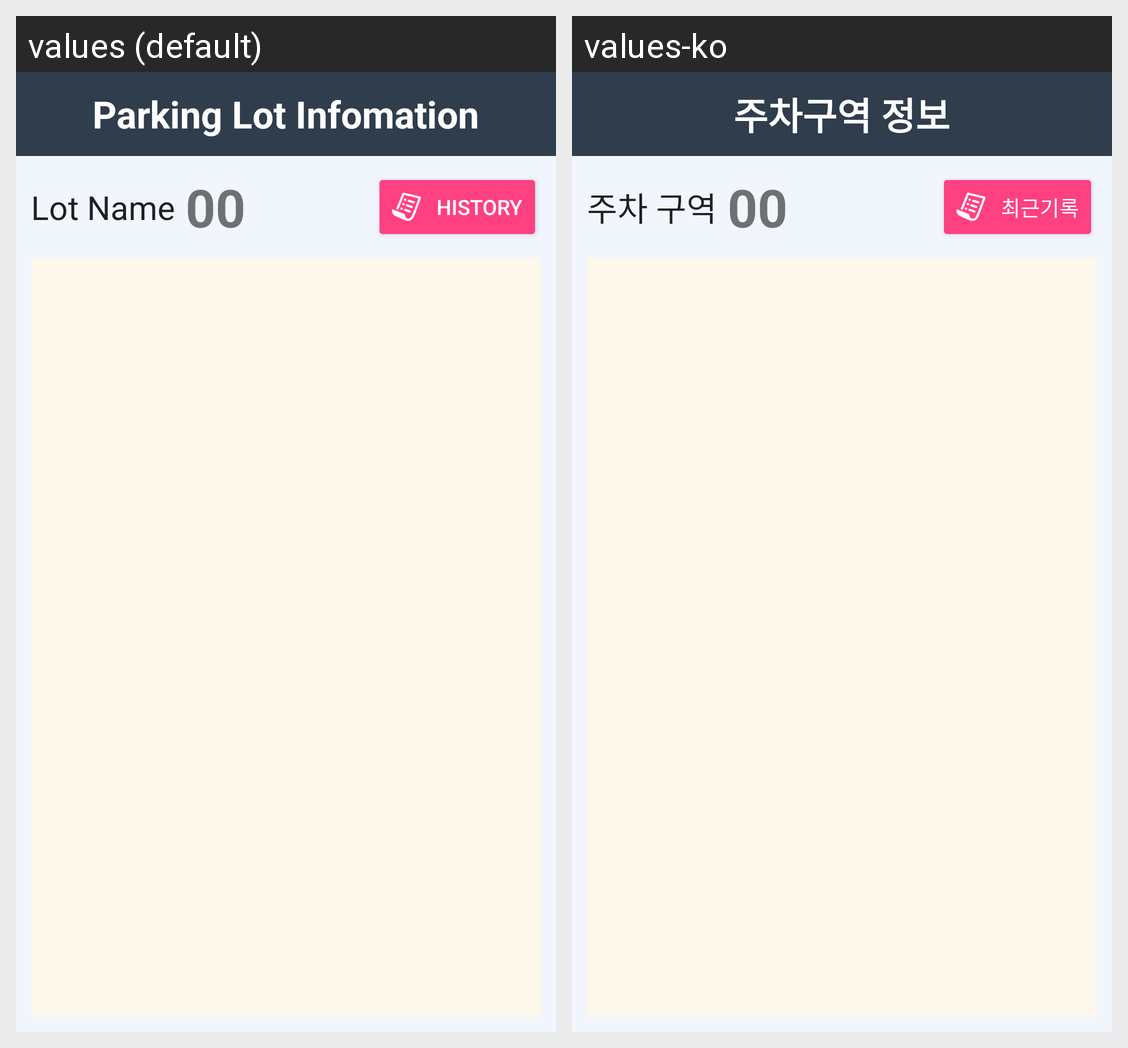

Here is an Android app screen in its default locale and in the app's own translations. Write out the translated-string differences for the strings that appear on this screen.
Android screen res/layout/activity_single_lot_info.xml rendered under 2 locales, left to right: values (default), values-ko. Device: Nexus 5 (rendered at 1080×1920; each locale shown at half size, 540×960, under a caption strip naming it); theme AppTheme.
Strings drawn on this screen, with the default value and each locale's value (text and hints the layout hard-codes, and strings that could not be matched under every locale, appear in the picture but are not listed):

parking_lot_infomation
  values: Parking Lot Infomation
  values-ko: 주차구역 정보

parking_lot_text
  values: Lot Name
  values-ko: 주차 구역

btn_parking_history_text
  values: History
  values-ko: 최근기록
